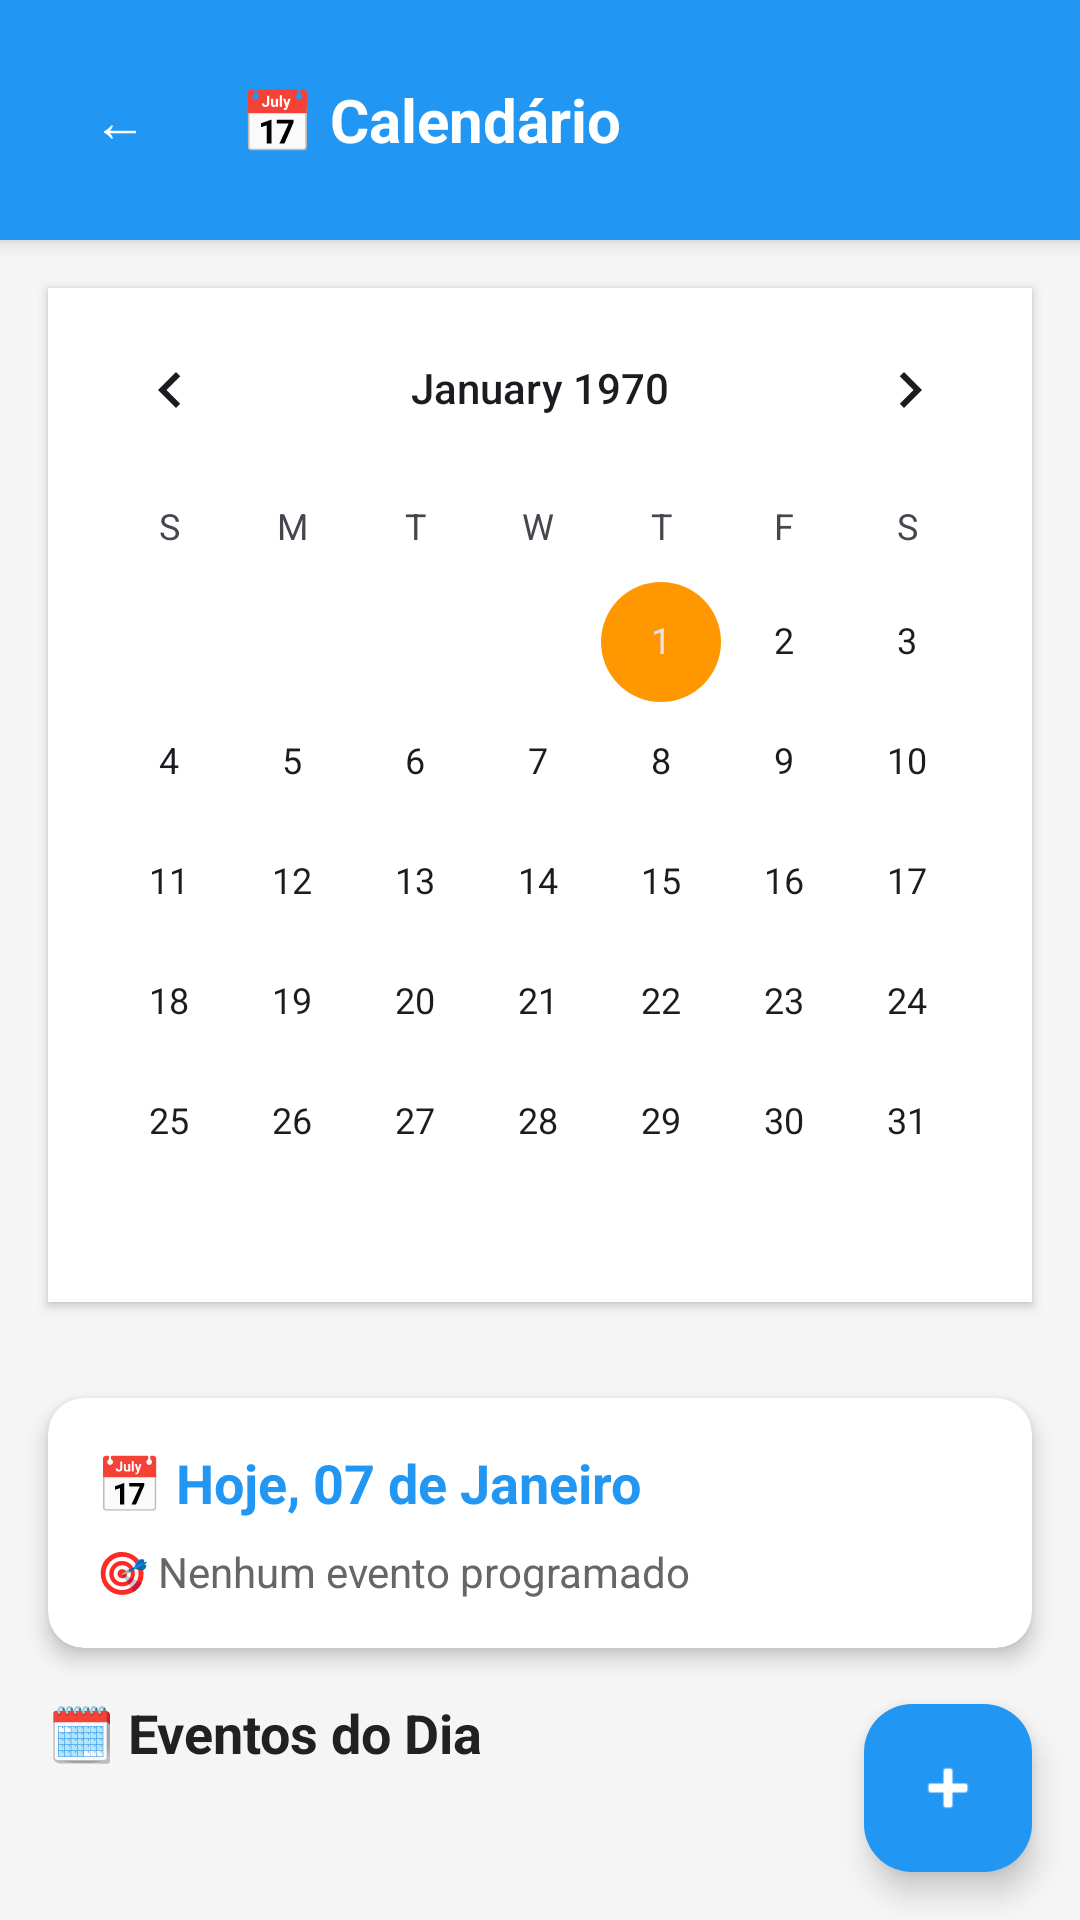

Write the Android layout XML for this screen, with the resource values it uses.
<!-- AndroidManifest.xml: application theme AppTheme -->
<!-- res/layout/activity_calendar.xml -->
<?xml version="1.0" encoding="utf-8"?>
<androidx.coordinatorlayout.widget.CoordinatorLayout xmlns:android="http://schemas.android.com/apk/res/android"
    xmlns:app="http://schemas.android.com/apk/res-auto"
    android:layout_width="match_parent"
    android:layout_height="match_parent"
    android:background="#F5F5F5">

    <LinearLayout
        android:layout_width="match_parent"
        android:layout_height="match_parent"
        android:orientation="vertical">

        
        <LinearLayout
            android:layout_width="match_parent"
            android:layout_height="wrap_content"
            android:orientation="horizontal"
            android:background="#2196F3"
            android:padding="16dp"
            android:elevation="4dp">

            <Button
                android:id="@+id/buttonBack"
                android:layout_width="48dp"
                android:layout_height="48dp"
                android:text="←"
                android:textSize="18sp"
                android:textColor="#FFFFFF"
                android:background="?attr/selectableItemBackgroundBorderless" />

            <TextView
                android:id="@+id/textTripName"
                android:layout_width="0dp"
                android:layout_height="wrap_content"
                android:layout_weight="1"
                android:layout_gravity="center_vertical"
                android:text="📅 Calendário"
                android:textSize="20sp"
                android:textStyle="bold"
                android:textColor="#FFFFFF"
                android:paddingStart="16dp" />

            <Button
                android:id="@+id/buttonToday"
                android:layout_width="wrap_content"
                android:layout_height="40dp"
                android:text="Hoje"
                android:textSize="12sp"
                android:textColor="#2196F3"
                android:backgroundTint="#FFFFFF"
                style="@style/Widget.Material3.Button.OutlinedButton" />

        </LinearLayout>

        
        <CalendarView
            android:id="@+id/calendarView"
            android:layout_width="match_parent"
            android:layout_height="wrap_content"
            android:layout_margin="16dp"
            android:background="#FFFFFF"
            android:elevation="2dp" />

        
        <androidx.cardview.widget.CardView
            android:layout_width="match_parent"
            android:layout_height="wrap_content"
            android:layout_margin="16dp"
            app:cardCornerRadius="12dp"
            app:cardElevation="4dp">

            <LinearLayout
                android:layout_width="match_parent"
                android:layout_height="wrap_content"
                android:orientation="vertical"
                android:padding="16dp">

                <TextView
                    android:id="@+id/textSelectedDate"
                    android:layout_width="wrap_content"
                    android:layout_height="wrap_content"
                    android:text="📅 Hoje, 07 de Janeiro"
                    android:textSize="18sp"
                    android:textStyle="bold"
                    android:textColor="#2196F3"
                    android:paddingBottom="8dp" />

                <TextView
                    android:id="@+id/textEventCount"
                    android:layout_width="wrap_content"
                    android:layout_height="wrap_content"
                    android:text="🎯 Nenhum evento programado"
                    android:textSize="14sp"
                    android:textColor="#666666" />

            </LinearLayout>

        </androidx.cardview.widget.CardView>

        
        <TextView
            android:layout_width="wrap_content"
            android:layout_height="wrap_content"
            android:text="🗓️ Eventos do Dia"
            android:textSize="18sp"
            android:textStyle="bold"
            android:textColor="#212121"
            android:layout_marginStart="16dp"
            android:layout_marginEnd="16dp"
            android:layout_marginBottom="8dp" />

        <androidx.recyclerview.widget.RecyclerView
            android:id="@+id/recyclerViewEvents"
            android:layout_width="match_parent"
            android:layout_height="0dp"
            android:layout_weight="1"
            android:padding="8dp"
            android:clipToPadding="false" />

        
        <LinearLayout
            android:id="@+id/layoutEmptyState"
            android:layout_width="match_parent"
            android:layout_height="0dp"
            android:layout_weight="1"
            android:orientation="vertical"
            android:gravity="center"
            android:padding="32dp"
            android:visibility="gone">

            <TextView
                android:layout_width="wrap_content"
                android:layout_height="wrap_content"
                android:text="📅"
                android:textSize="64sp"
                android:gravity="center" />

            <TextView
                android:layout_width="wrap_content"
                android:layout_height="wrap_content"
                android:text="Nenhum evento neste dia"
                android:textSize="18sp"
                android:textColor="#666666"
                android:gravity="center"
                android:paddingTop="16dp"
                android:paddingBottom="8dp" />

            <TextView
                android:layout_width="wrap_content"
                android:layout_height="wrap_content"
                android:text="Toque no + para adicionar um evento"
                android:textSize="14sp"
                android:textColor="#999999"
                android:gravity="center" />

        </LinearLayout>

    </LinearLayout>

    
    <com.google.android.material.floatingactionbutton.FloatingActionButton
        android:id="@+id/fabAddEvent"
        android:layout_width="wrap_content"
        android:layout_height="wrap_content"
        android:layout_gravity="bottom|end"
        android:layout_margin="16dp"
        android:src="@android:drawable/ic_input_add"
        app:tint="#FFFFFF"
        app:backgroundTint="#2196F3" />

</androidx.coordinatorlayout.widget.CoordinatorLayout>
<!-- resources referenced by this layout -->
<resources>
  <style name="AppTheme" parent="Theme.Material3.DayNight.NoActionBar">
          <item name="colorPrimary">@color/primary_blue</item>
          <item name="colorPrimaryVariant">@color/primary_blue_dark</item>
          <item name="colorOnPrimary">@android:color/white</item>
          <item name="colorSecondary">@color/accent_orange</item>
          <item name="colorSecondaryVariant">@color/accent_orange_light</item>
          <item name="colorOnSecondary">@android:color/white</item>
          <item name="android:colorBackground">@color/background_light</item>
          <item name="colorSurface">@color/surface_white</item>
          <item name="colorOnSurface">@color/text_primary</item>
      </style>
  <color name="primary_blue">#2196F3</color>
  <color name="primary_blue_dark">#1976D2</color>
  <color name="accent_orange">#FF9800</color>
  <color name="accent_orange_light">#FFE0B2</color>
  <color name="background_light">#FAFAFA</color>
  <color name="surface_white">#FFFFFF</color>
  <color name="text_primary">#212121</color>
</resources>
